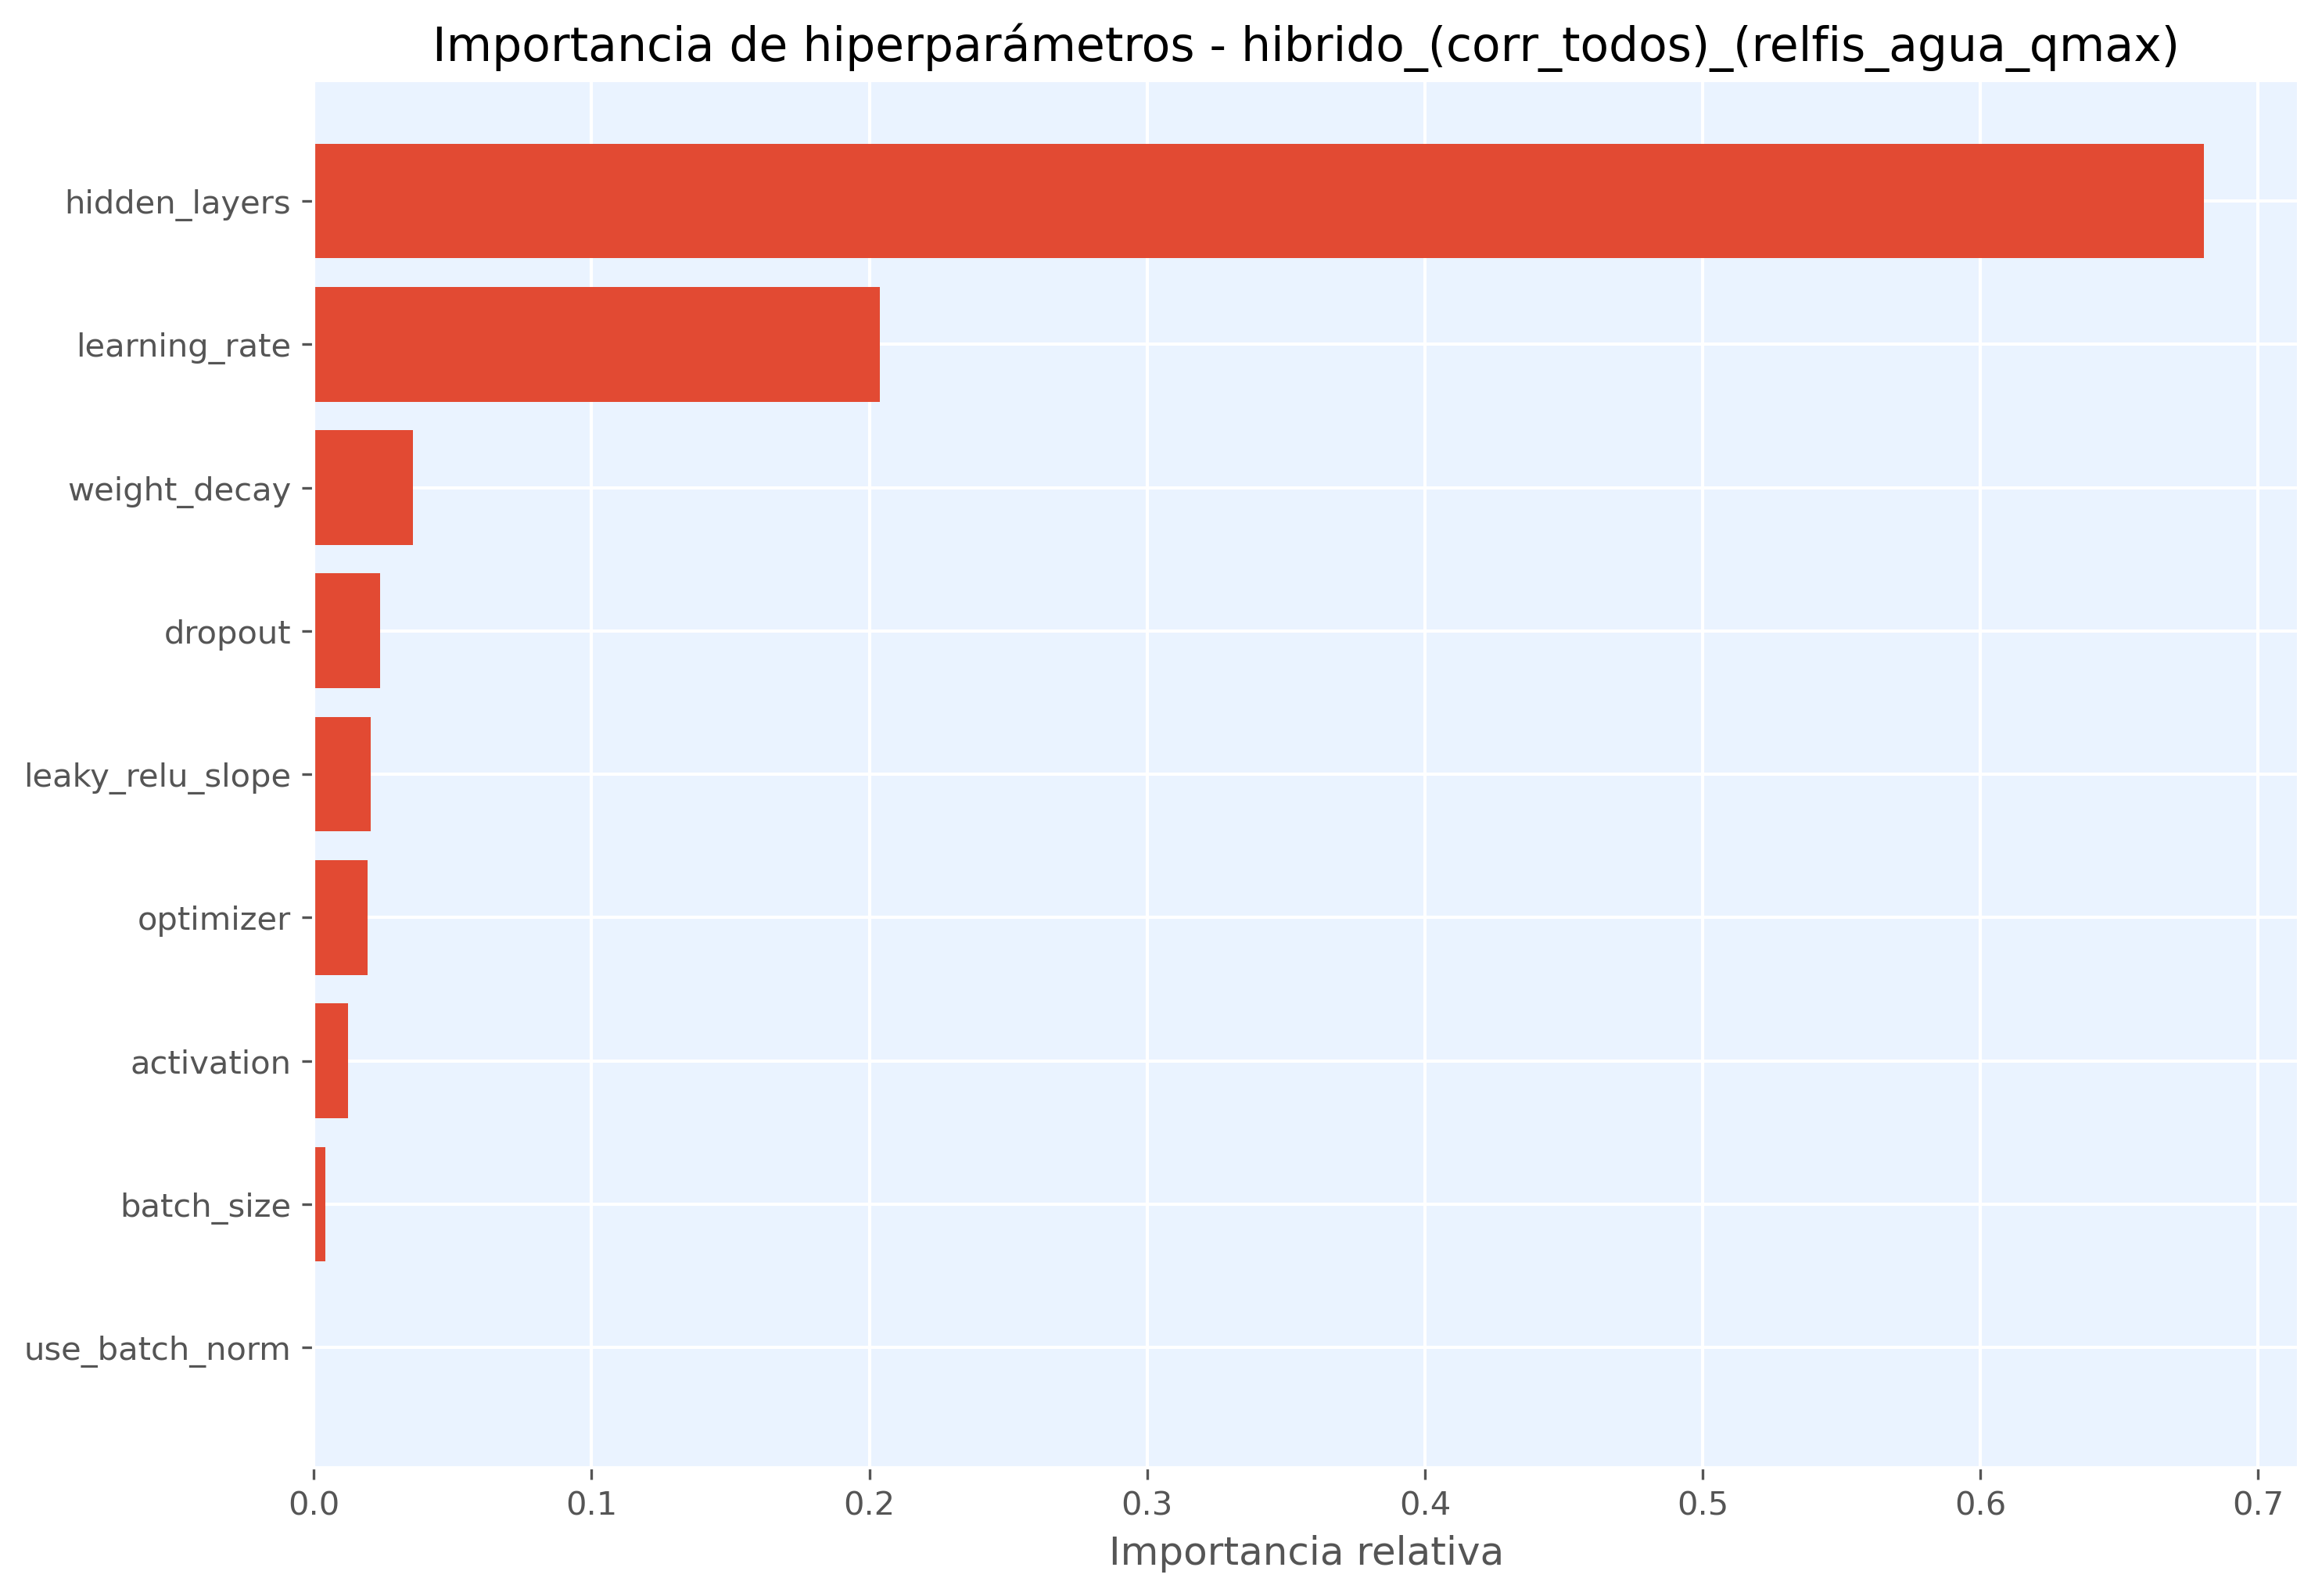

The file beside this chart, header and first rows:
hiperparametro, importancia
hidden_layers, 0.6805
learning_rate, 0.2037
weight_decay, 0.03574
dropout, 0.02386
leaky_relu_slope, 0.02034
optimizer, 0.01937
activation, 0.01232
batch_size, 0.004134
use_batch_norm, 0.0
